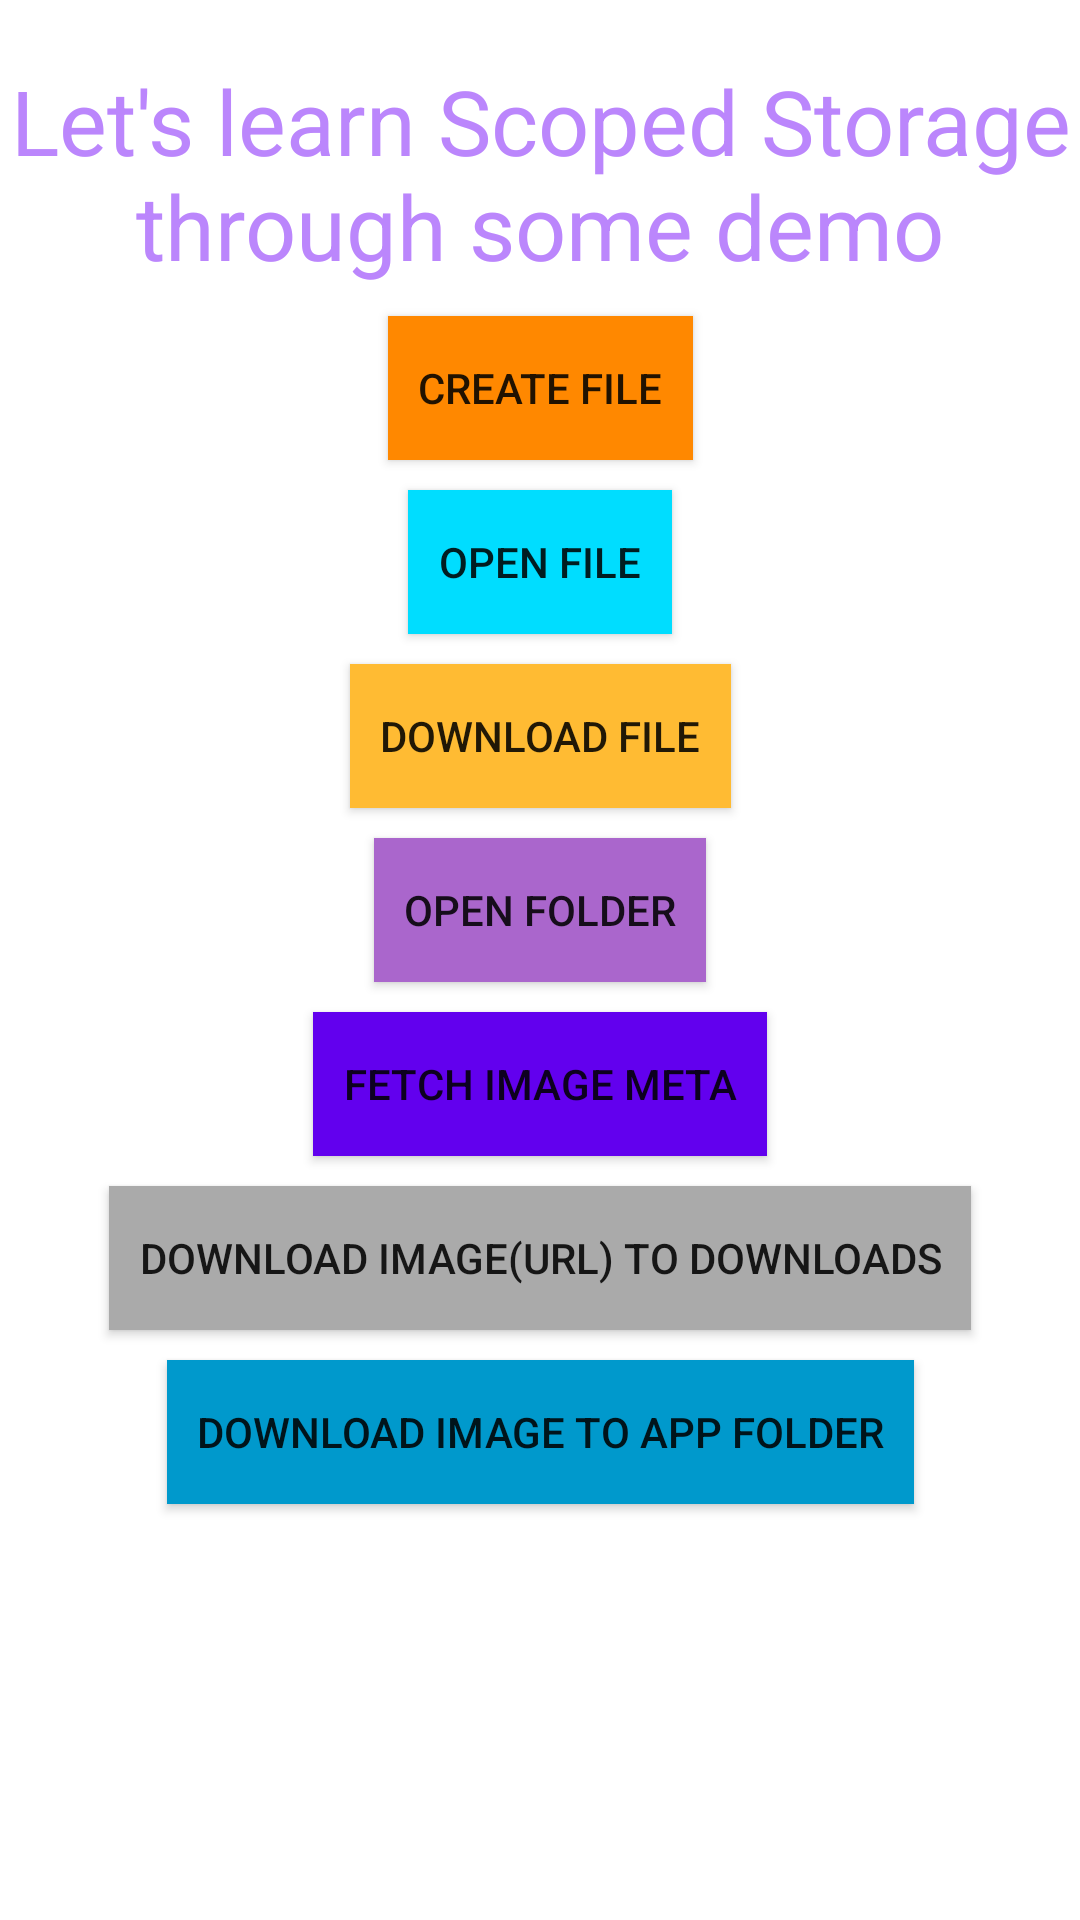

The Android layout XML behind this screen, and the referenced resources:
<!-- AndroidManifest.xml: application theme Theme.ScopedStorageApp -->
<!-- res/layout/activity_main.xml -->
<?xml version="1.0" encoding="utf-8"?>
<androidx.core.widget.NestedScrollView xmlns:android="http://schemas.android.com/apk/res/android"
    xmlns:app="http://schemas.android.com/apk/res-auto"
    xmlns:tools="http://schemas.android.com/tools"
    android:id="@+id/nested_scroll"
    android:layout_width="match_parent"
    android:layout_height="wrap_content"
    tools:context=".MainActivity">

    <androidx.constraintlayout.widget.ConstraintLayout
        android:layout_width="match_parent"
        android:layout_height="match_parent">

        <TextView
            android:id="@+id/title"
            android:layout_width="match_parent"
            android:layout_height="wrap_content"
            android:layout_marginTop="20dp"
            android:gravity="center"
            android:text="Let's learn Scoped Storage through some demo"
            android:textColor="@color/purple_200"
            android:textSize="30dp"
            app:layout_constraintLeft_toLeftOf="parent"
            app:layout_constraintRight_toRightOf="parent"
            app:layout_constraintTop_toTopOf="parent" />

        <Button
            android:id="@+id/btn_create_file"
            android:layout_width="wrap_content"
            android:layout_height="wrap_content"
            android:layout_marginTop="10dp"
            android:background="@android:color/holo_orange_dark"
            android:padding="10dp"
            android:text="Create File"
            app:layout_constraintEnd_toEndOf="parent"
            app:layout_constraintStart_toStartOf="parent"
            app:layout_constraintTop_toBottomOf="@id/title" />

        <Button
            android:id="@+id/btn_open_file"
            android:layout_width="wrap_content"
            android:layout_height="wrap_content"
            android:layout_marginTop="10dp"
            android:background="@android:color/holo_blue_bright"
            android:padding="10dp"
            android:text="Open file"
            app:layout_constraintEnd_toEndOf="parent"
            app:layout_constraintStart_toStartOf="parent"
            app:layout_constraintTop_toBottomOf="@id/btn_create_file" />

        <Button
            android:id="@+id/btn_download_file"
            android:layout_width="wrap_content"
            android:layout_height="wrap_content"
            android:layout_marginTop="10dp"
            android:background="@android:color/holo_orange_light"
            android:padding="10dp"
            android:text="Download File"
            app:layout_constraintEnd_toEndOf="parent"
            app:layout_constraintStart_toStartOf="parent"
            app:layout_constraintTop_toBottomOf="@id/btn_open_file" />

        <Button
            android:id="@+id/open_folder"
            android:layout_width="wrap_content"
            android:layout_height="wrap_content"
            android:layout_marginTop="10dp"
            android:background="@android:color/holo_purple"
            android:padding="10dp"
            android:text="Open Folder"
            app:layout_constraintEnd_toEndOf="parent"
            app:layout_constraintStart_toStartOf="parent"
            app:layout_constraintTop_toBottomOf="@id/btn_download_file" />

        <Button
            android:id="@+id/download_image_media_location"
            android:layout_width="wrap_content"
            android:layout_height="wrap_content"
            android:layout_marginTop="10dp"
            android:background="@color/purple_500"
            android:padding="10dp"
            android:text="Fetch Image Meta"
            app:layout_constraintEnd_toEndOf="parent"
            app:layout_constraintStart_toStartOf="parent"
            app:layout_constraintTop_toBottomOf="@id/open_folder" />

        <Button
            android:id="@+id/download_image_external"
            android:layout_width="wrap_content"
            android:layout_height="wrap_content"
            android:layout_marginTop="10dp"
            android:background="@android:color/darker_gray"
            android:padding="10dp"
            android:text="Download Image(Url) to Downloads"
            app:layout_constraintEnd_toEndOf="parent"
            app:layout_constraintStart_toStartOf="parent"
            app:layout_constraintTop_toBottomOf="@id/download_image_media_location" />

        <Button
            android:id="@+id/download_image_internal"
            android:layout_width="wrap_content"
            android:layout_height="wrap_content"
            android:layout_marginTop="10dp"
            android:background="@android:color/holo_blue_dark"
            android:padding="10dp"
            android:text="Download Image to App Folder"
            app:layout_constraintEnd_toEndOf="parent"
            app:layout_constraintStart_toStartOf="parent"
            app:layout_constraintTop_toBottomOf="@id/download_image_external" />

        <ImageView
            android:id="@+id/image"
            android:layout_width="200dp"
            android:layout_height="200dp"
            android:layout_marginTop="20dp"
            app:layout_constraintEnd_toEndOf="parent"
            app:layout_constraintStart_toStartOf="parent"
            app:layout_constraintTop_toBottomOf="@id/download_image_internal" />

    </androidx.constraintlayout.widget.ConstraintLayout>
</androidx.core.widget.NestedScrollView>
<!-- resources referenced by this layout -->
<resources>
  <style name="Theme.ScopedStorageApp" parent="Theme.MaterialComponents.DayNight.DarkActionBar">
          
          <item name="colorPrimary">@color/purple_500</item>
          <item name="colorPrimaryVariant">@color/purple_700</item>
          <item name="colorOnPrimary">@color/white</item>
          
          <item name="colorSecondary">@color/teal_200</item>
          <item name="colorSecondaryVariant">@color/teal_700</item>
          <item name="colorOnSecondary">@color/black</item>
          
          <item name="android:statusBarColor" tools:targetApi="l">?attr/colorPrimaryVariant</item>
          
      </style>
  <!-- not gathered from this repository: default colours our renderer supplied (Android Studio template values) -->
  <color name="purple_200">#FFBB86FC</color>
  <color name="purple_500">#FF6200EE</color>
  <color name="purple_700">#FF3700B3</color>
  <color name="teal_200">#FF03DAC5</color>
  <color name="teal_700">#FF018786</color>
  <color name="black">#FF000000</color>
  <color name="white">#FFFFFFFF</color>
</resources>
